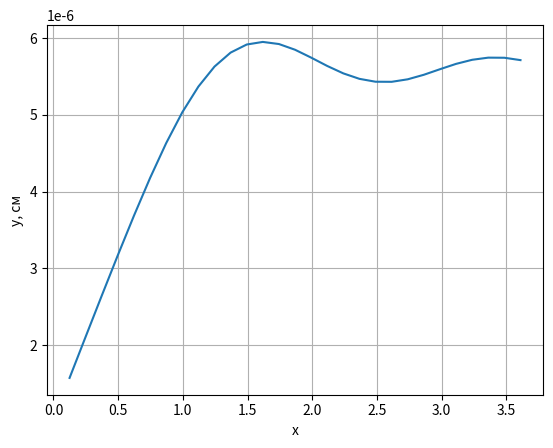

This chart was generated by the following Python code:
from math import sinh, cosh, sin, cos, sqrt
from matplotlib import pyplot as plt
import numpy as np

def v1(x):
    return cosh(x)*cos(x)

def v2(x):
    return 1/2*(cosh(x)*sin(x)+sinh(x)*cos(x))

def v3(x):
    return 1/2*sinh(x)*sin(x)

def v4(x):
    return 1/4*(cosh(x)*sin(x)-sinh(x)*cos(x))

def coef_init(l = []):
    coef = np.zeros((3, 3))

    coef[0][0] = v4(l[-1])
    coef[0][1] = -1/4*v1(l[-1])
    for i in range(2, len(l)+1):
        coef[0][2] += (-1)**(i) * v4(l[-1] - l[i-2])
        print(l[-1] - l[i-2])
    coef[0][2] *= -1
#    print()


    coef[1][0] = v2(l[-1])
    coef[1][1] = v3(l[-1])
    for i in range(2, len(l)+1):
        coef[1][2] += (-1)**(i) * v2(l[-1] - l[i-2])
        print(l[-1] - l[i-2])
    coef[1][2] *= -1
#    print()



    for i in range(1, len(l)):
  #      print(l[i-1])
       # coef[2][0] += (-1)**i*v2(l[i-1])
        coef[2][0] += (-1)**(i+1)*v2(l[i-1])
  #  print()
    for i in range(1, len(l)):
  #      print(l[i-1])
        #coef[2][1] += (-1)**i*v3(l[i-1])
        coef[2][1] += (-1)**(i+1)*v3(l[i-1])
  #  print()
    for i in range(2, len(l)):
        for j in range(1, i):
   #         print(l[i-1]-l[j-1])
          #  coef[2][2] += (-1)**(i+j)*v2(l[i-1]-l[j-1])
            coef[2][2] += (-1)**(i+j+1)*v2(l[i-1]-l[j-1])
            print(l[i-1]-l[j-1])
   # coef[2][2] *= -1

    return coef


def y_calc(m, c1, c2, a, l):
    y_vec = []
    start = m
    stop = 30*m
    step = m
    iter = 0
    for x in np.arange(start, stop, step):
        iter += 1
        if x >= 0:
            y = v1(x)*c1+v2(x)*c2
        for i in range (2, len(l)+1):
            if x >= l[i - 2]:
                y += a * (-1)**(i) * (1 - v1(x - l[i-2]))
        y_vec.append(y )

    x = np.arange(start, stop, step)
    return x, y_vec



if __name__ == "__main__":
    # length = [6.7, 15.6, 23.5, 27.45]
    # T = 10.0
    # k= 80000
    # I= 3.97
    # E = 2.1 * (10**7)
    length = [6.7, 15.6, 23.5, 27.45]
    T = 10.0
    k= 80000
    I= 3.97
    E = 2.1 * (10**7)


    m = ( k/(4*E*I) )**0.25
    EIm3 = E * I * m ** 3
    EIm2 = E * I * m ** 2
    print(m, EIm2, EIm3)
    



    l = [i * m for i in length]
    print("lambda = ", l)

    b=[0, 0, T/(8*E * I * m ** 3)]
    coef = coef_init(l)
    print(coef)
    print(b)
    c = np.linalg.solve(coef, b)
    print(c)
    new_c = coef[:2,:2]
    # new_c = []
    # for i in range(2):
    #     for j in range(3):
    #         new_c[i][j] = coef[i][j]

    a = coef[:2, 2]
    x = np.linalg.solve(new_c, a)
    print(x)
    # for i in range(0,2):
    #     print(coef[i][0], coef[i][1], coef[i][2])
    x, y = y_calc(m, c[0], c[1], c[2], l)
  #  plt.semilogy(x, y)
    plt.plot(x, y, )
        
    plt.xlabel("x")
    plt.ylabel("y, см")
    plt.grid()
    plt.show()

